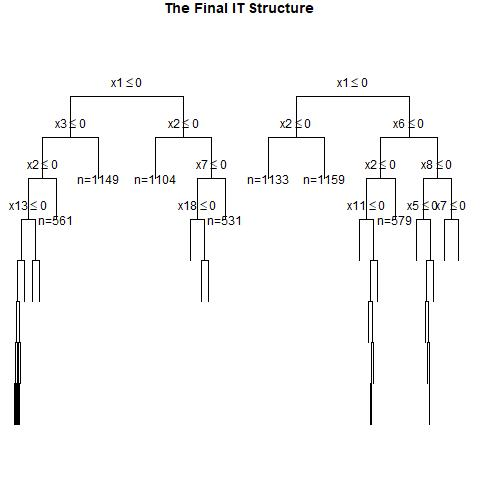

The file beside this chart, header and first rows:
, x1, x2, x3, x4, x5, x6, x7, x8, x9, x10, x11, x12, x13, x14, x15, x16, x17, x18, x19, x20, x21, x22, x23
1, 0, 1, 1, 1, 0, 0, 1, 1, 1, 1, 1, 1, 0, 0, 1, 0, 0, 0, 0, 1, 1, 1, 0
2, 1, 0, 0, 0, 1, 0, 1, 0, 0, 1, 1, 0, 0, 0, 0, 0, 1, 1, 1, 0, 1, 1, 1
3, 0, 1, 0, 0, 1, 1, 0, 1, 0, 0, 0, 1, 1, 0, 1, 1, 1, 0, 0, 0, 0, 1, 1
4, 0, 1, 1, 0, 0, 0, 1, 1, 1, 1, 1, 0, 1, 1, 0, 0, 1, 1, 1, 1, 1, 0, 0
5, 0, 1, 1, 0, 0, 1, 0, 0, 0, 1, 0, 0, 0, 1, 0, 1, 1, 0, 1, 0, 0, 0, 1
6, 0, 1, 1, 1, 0, 1, 1, 1, 1, 0, 1, 0, 1, 1, 1, 0, 1, 0, 0, 0, 0, 0, 1
7, 0, 0, 1, 1, 0, 1, 1, 1, 1, 1, 0, 0, 0, 1, 0, 0, 1, 0, 1, 0, 0, 1, 0
8, 0, 1, 0, 0, 0, 0, 0, 0, 1, 0, 1, 1, 0, 0, 1, 0, 1, 1, 0, 0, 0, 0, 0
9, 0, 1, 0, 1, 0, 1, 1, 1, 0, 1, 1, 1, 0, 0, 0, 1, 0, 0, 1, 0, 1, 1, 0
10, 1, 0, 0, 0, 0, 1, 0, 0, 1, 0, 1, 1, 0, 1, 0, 1, 1, 0, 1, 1, 1, 0, 1
11, 1, 1, 1, 0, 1, 0, 1, 0, 1, 0, 1, 0, 0, 0, 1, 1, 1, 0, 0, 0, 1, 0, 1
12, 0, 1, 0, 0, 1, 0, 1, 0, 0, 1, 0, 0, 0, 0, 1, 1, 0, 0, 0, 0, 0, 1, 0
13, 0, 1, 1, 0, 0, 0, 0, 1, 1, 0, 1, 0, 0, 1, 0, 0, 0, 1, 0, 0, 0, 0, 0
14, 0, 0, 1, 1, 0, 1, 1, 1, 1, 1, 1, 0, 1, 1, 0, 1, 1, 0, 1, 1, 0, 1, 1
15, 1, 0, 0, 0, 0, 1, 0, 0, 1, 1, 1, 0, 0, 1, 0, 1, 1, 0, 0, 0, 1, 1, 1
16, 1, 0, 0, 0, 1, 0, 1, 0, 0, 0, 1, 0, 0, 0, 0, 0, 1, 1, 0, 1, 0, 0, 0
17, 1, 0, 0, 1, 1, 1, 0, 1, 1, 0, 0, 0, 1, 0, 0, 0, 1, 0, 0, 0, 0, 0, 1
18, 1, 1, 1, 1, 1, 1, 0, 0, 0, 0, 1, 1, 0, 0, 1, 1, 1, 1, 0, 1, 1, 0, 1
19, 0, 1, 0, 1, 0, 0, 0, 1, 0, 1, 1, 1, 1, 1, 1, 0, 0, 1, 1, 0, 0, 1, 0
20, 0, 0, 0, 0, 1, 1, 0, 1, 0, 1, 1, 1, 0, 1, 0, 0, 1, 1, 1, 0, 0, 0, 0
21, 0, 1, 0, 0, 1, 1, 0, 1, 1, 1, 1, 0, 0, 0, 0, 0, 1, 0, 1, 1, 1, 1, 0
22, 1, 0, 1, 1, 0, 0, 1, 1, 1, 1, 0, 1, 0, 0, 1, 0, 1, 0, 0, 0, 1, 1, 1
23, 0, 1, 0, 0, 0, 1, 1, 1, 0, 1, 1, 1, 1, 0, 1, 1, 1, 0, 0, 1, 0, 1, 0
24, 1, 1, 0, 1, 0, 1, 0, 0, 1, 0, 0, 0, 1, 1, 0, 1, 0, 1, 0, 0, 0, 0, 1
25, 1, 1, 0, 1, 1, 1, 0, 1, 1, 0, 1, 0, 1, 1, 1, 1, 1, 0, 0, 0, 0, 1, 1
26, 0, 1, 1, 0, 1, 0, 1, 1, 1, 1, 1, 0, 1, 1, 0, 1, 0, 1, 1, 0, 0, 1, 0
27, 0, 0, 1, 1, 0, 0, 1, 0, 0, 0, 0, 1, 1, 0, 1, 1, 0, 0, 1, 1, 0, 1, 0
28, 1, 0, 1, 1, 0, 1, 1, 0, 1, 1, 0, 0, 1, 0, 0, 0, 1, 1, 0, 0, 1, 0, 1
29, 0, 0, 0, 1, 0, 0, 1, 0, 0, 1, 1, 0, 0, 0, 1, 1, 1, 1, 1, 1, 0, 1, 1
30, 0, 0, 1, 0, 1, 1, 0, 1, 0, 0, 0, 0, 1, 0, 0, 1, 0, 1, 1, 0, 1, 1, 0
31, 1, 1, 0, 1, 1, 0, 1, 0, 0, 1, 0, 1, 0, 0, 1, 0, 1, 0, 0, 0, 1, 1, 1
32, 0, 1, 0, 1, 1, 0, 0, 0, 0, 1, 0, 0, 0, 1, 1, 0, 0, 1, 1, 1, 1, 0, 1
33, 1, 1, 0, 1, 1, 1, 1, 0, 0, 1, 1, 0, 1, 0, 0, 1, 1, 1, 0, 1, 1, 0, 0
34, 0, 1, 1, 0, 1, 1, 0, 0, 1, 0, 0, 0, 1, 0, 0, 1, 1, 1, 1, 0, 1, 1, 0
35, 1, 1, 1, 1, 0, 0, 1, 0, 0, 1, 1, 1, 0, 0, 1, 0, 1, 1, 0, 1, 0, 0, 0
36, 1, 1, 0, 1, 1, 1, 0, 1, 0, 1, 0, 1, 0, 1, 1, 1, 0, 1, 0, 0, 0, 0, 1
37, 0, 0, 1, 1, 1, 1, 1, 0, 1, 0, 0, 1, 0, 0, 0, 1, 0, 1, 1, 1, 1, 0, 0
38, 0, 1, 0, 1, 0, 1, 1, 1, 0, 0, 1, 1, 1, 0, 1, 1, 1, 1, 1, 1, 0, 1, 0
39, 1, 0, 0, 1, 0, 1, 1, 0, 1, 1, 1, 0, 0, 1, 1, 0, 0, 0, 0, 1, 0, 0, 1
40, 1, 1, 0, 1, 0, 1, 0, 1, 1, 1, 1, 1, 0, 0, 0, 0, 1, 0, 0, 0, 1, 1, 1
41, 1, 1, 1, 1, 0, 0, 1, 1, 0, 0, 1, 0, 0, 1, 0, 0, 0, 1, 0, 0, 1, 1, 1
42, 0, 1, 1, 0, 1, 0, 0, 1, 1, 1, 0, 1, 0, 0, 1, 0, 1, 0, 0, 1, 0, 1, 0
43, 1, 0, 0, 1, 0, 0, 1, 0, 1, 1, 1, 1, 1, 0, 0, 1, 0, 0, 1, 0, 0, 1, 0
44, 1, 0, 0, 1, 1, 1, 1, 0, 0, 0, 1, 0, 1, 0, 1, 0, 0, 1, 1, 0, 0, 1, 1
45, 0, 1, 0, 1, 1, 1, 1, 0, 1, 1, 1, 1, 1, 1, 0, 1, 1, 0, 0, 1, 1, 0, 1
46, 1, 1, 1, 1, 1, 0, 0, 1, 0, 1, 0, 0, 0, 1, 0, 1, 1, 0, 0, 1, 1, 1, 0
47, 0, 0, 0, 1, 1, 0, 0, 1, 0, 1, 0, 1, 0, 0, 1, 0, 1, 0, 1, 0, 0, 0, 0
48, 0, 0, 0, 0, 1, 0, 0, 0, 0, 1, 1, 1, 0, 0, 0, 0, 0, 0, 1, 0, 0, 0, 0
49, 0, 0, 0, 0, 1, 0, 0, 0, 1, 0, 0, 0, 1, 0, 1, 1, 0, 1, 0, 1, 0, 0, 1
50, 1, 1, 1, 1, 1, 0, 0, 0, 1, 0, 0, 0, 1, 1, 1, 0, 1, 0, 0, 1, 1, 0, 1
51, 1, 1, 1, 0, 0, 0, 0, 0, 0, 0, 1, 1, 1, 0, 0, 1, 0, 1, 1, 0, 0, 0, 0
52, 0, 0, 0, 1, 0, 0, 0, 0, 0, 1, 1, 1, 1, 1, 0, 0, 0, 1, 0, 0, 1, 1, 1
53, 0, 1, 0, 1, 0, 1, 1, 1, 1, 1, 0, 0, 0, 0, 0, 0, 0, 0, 1, 1, 0, 0, 0
54, 1, 0, 1, 1, 0, 1, 1, 0, 0, 1, 1, 0, 0, 0, 0, 1, 0, 0, 0, 1, 1, 0, 0
55, 1, 0, 1, 0, 0, 0, 1, 0, 0, 0, 1, 0, 1, 1, 1, 0, 1, 0, 1, 1, 1, 1, 1
56, 0, 1, 0, 1, 1, 0, 0, 0, 1, 0, 0, 1, 0, 1, 1, 1, 1, 1, 0, 1, 0, 0, 0
57, 1, 0, 1, 0, 1, 1, 0, 0, 0, 1, 0, 1, 0, 1, 1, 1, 0, 0, 1, 0, 1, 1, 0
58, 0, 1, 0, 1, 0, 0, 0, 0, 1, 1, 0, 1, 1, 0, 0, 0, 1, 0, 0, 0, 1, 0, 1
59, 1, 0, 0, 1, 0, 1, 1, 1, 0, 1, 0, 1, 1, 0, 0, 1, 1, 1, 0, 1, 1, 1, 1
60, 1, 0, 0, 0, 1, 0, 0, 0, 0, 0, 1, 0, 0, 1, 1, 0, 0, 1, 0, 0, 1, 1, 0
... 940 more rows
